Dataset: images (GitHub, rdulmina/Google_landmark_Detection). Classes: cat, dog.

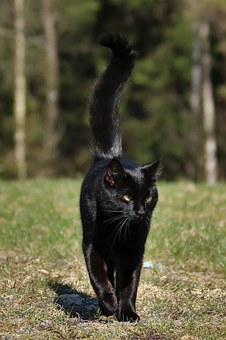
Label: cat

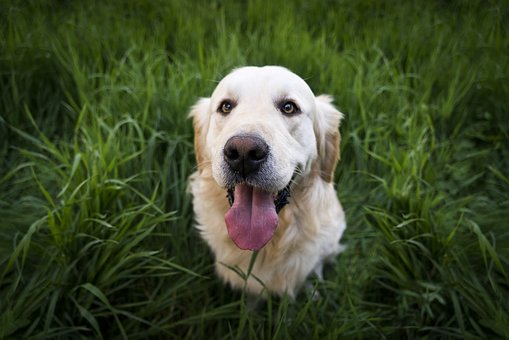
Label: dog

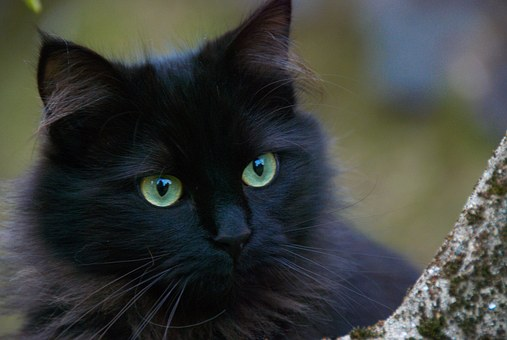
Label: cat

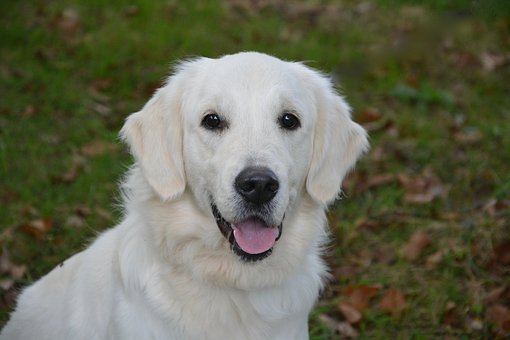
Label: dog

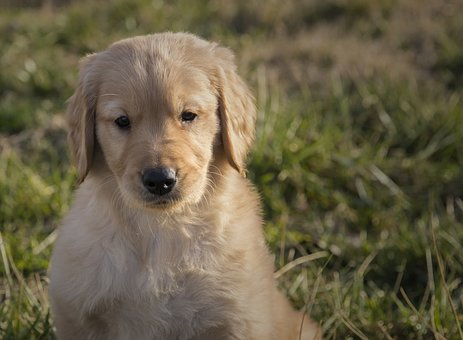
Label: dog

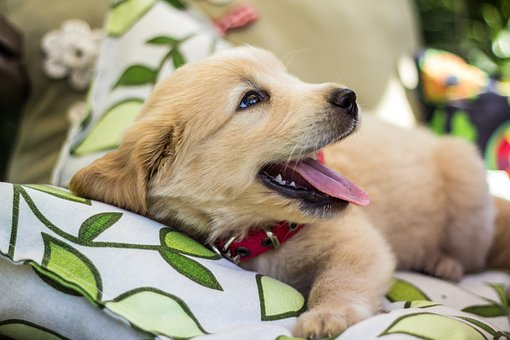
Label: dog
